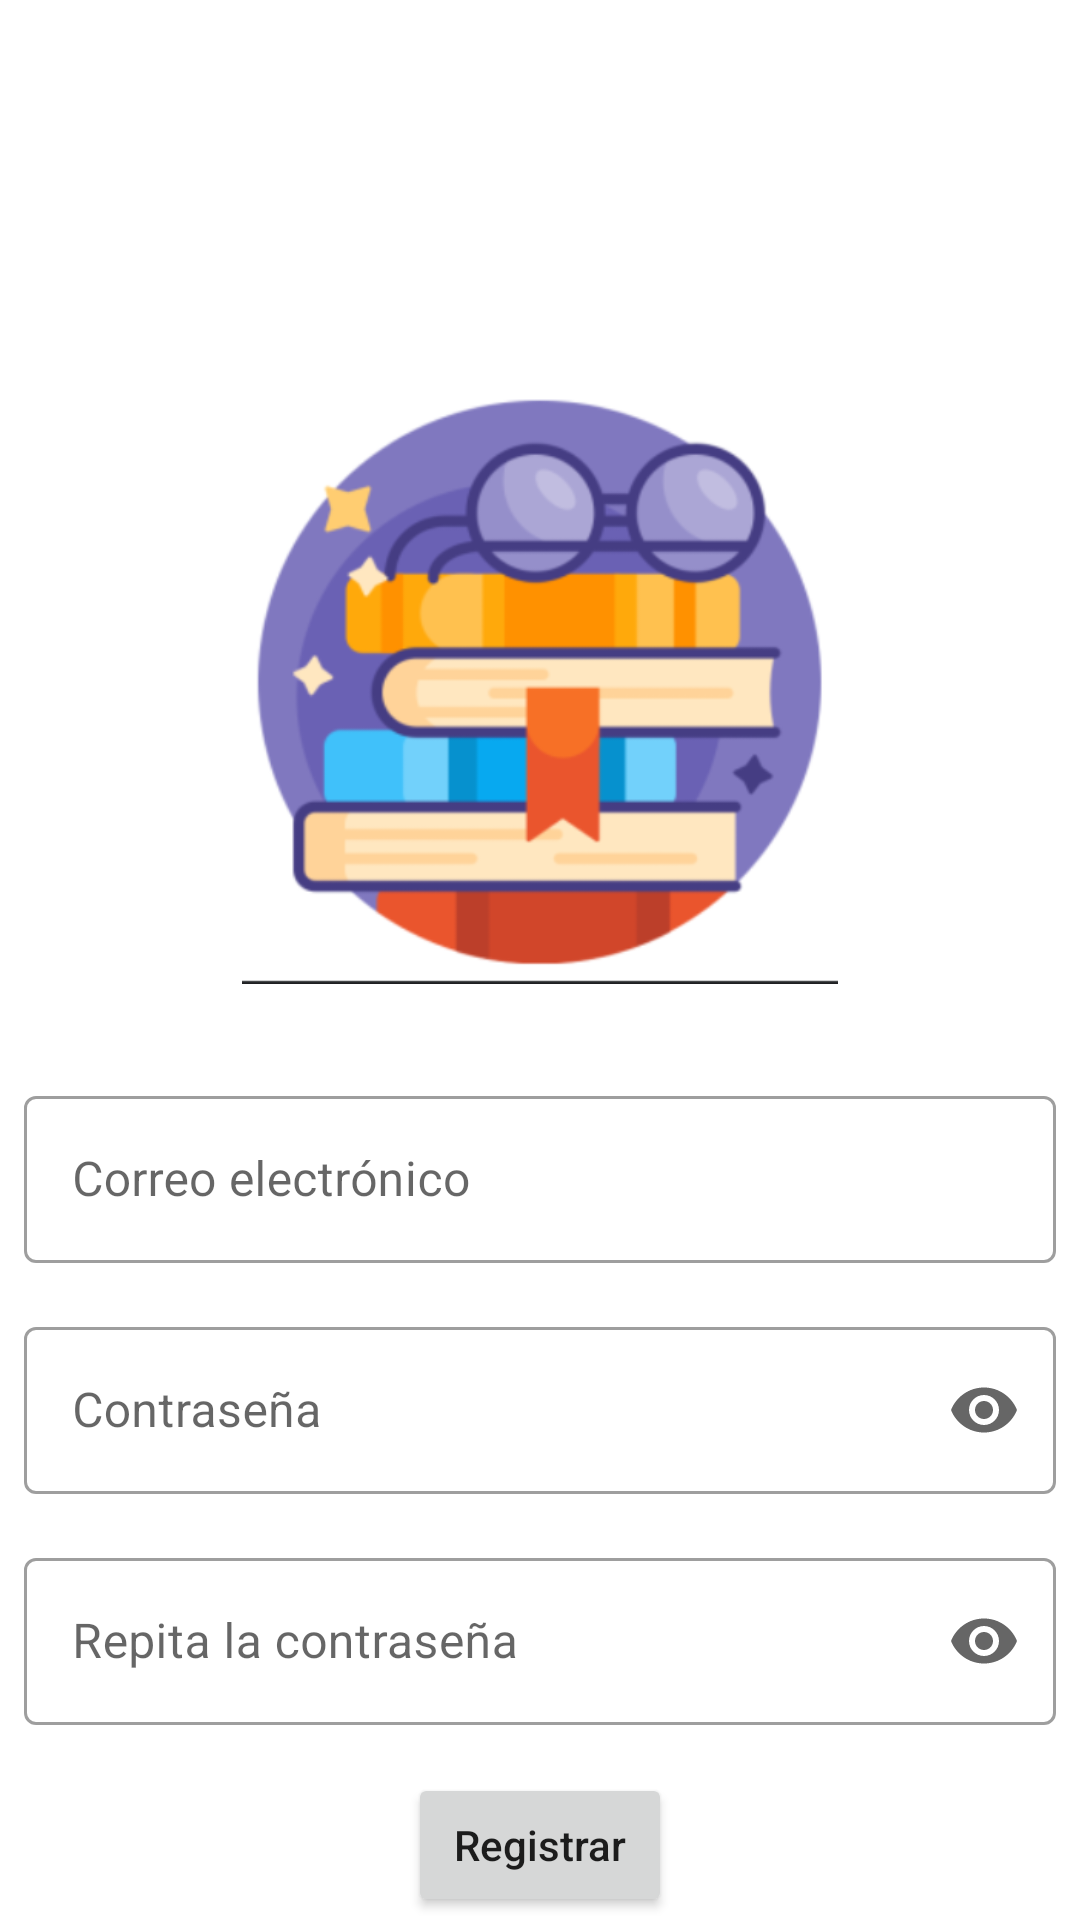

Reconstruct the res/layout file that produces this screen, plus the resources it refers to.
<!-- AndroidManifest.xml: application theme AppTheme -->
<!-- res/layout/activity_register.xml -->
<?xml version="1.0" encoding="utf-8"?>
<androidx.constraintlayout.widget.ConstraintLayout xmlns:android="http://schemas.android.com/apk/res/android"
    xmlns:app="http://schemas.android.com/apk/res-auto"
    xmlns:tools="http://schemas.android.com/tools"
    android:layout_width="match_parent"
    android:layout_height="match_parent"
    tools:context=".LoginActivity">

    <ImageView
        android:id="@+id/logo_image_view"
        android:layout_width="200dp"
        android:layout_height="200dp"
        android:layout_marginTop="128dp"
        app:layout_constraintEnd_toEndOf="parent"
        app:layout_constraintStart_toStartOf="parent"
        app:layout_constraintTop_toTopOf="parent"
        app:srcCompat="@mipmap/captura22"
        android:contentDescription="@null" />

    <com.google.android.material.textfield.TextInputLayout
        android:id="@+id/email_text_input_layout"
        style="@style/Widget.MaterialComponents.TextInputLayout.OutlinedBox"
        android:layout_width="0dp"
        android:layout_height="wrap_content"
        android:layout_marginStart="8dp"
        android:layout_marginTop="32dp"
        android:layout_marginEnd="8dp"
        app:layout_constraintEnd_toEndOf="parent"
        app:layout_constraintStart_toStartOf="parent"
        app:layout_constraintTop_toBottomOf="@+id/logo_image_view">

        <com.google.android.material.textfield.TextInputEditText
            android:id="@+id/email_edit_text"
            android:layout_width="match_parent"
            android:layout_height="wrap_content"
            android:hint="@string/email"
            android:inputType="textEmailAddress" />
    </com.google.android.material.textfield.TextInputLayout>

    <com.google.android.material.textfield.TextInputLayout
        android:id="@+id/password_text_input_layout"
        style="@style/Widget.MaterialComponents.TextInputLayout.OutlinedBox"
        android:layout_width="0dp"
        android:layout_height="wrap_content"
        android:layout_marginStart="8dp"
        android:layout_marginTop="16dp"
        android:layout_marginEnd="8dp"
        app:endIconMode="password_toggle"
        app:layout_constraintEnd_toEndOf="parent"
        app:layout_constraintStart_toStartOf="parent"
        app:layout_constraintTop_toBottomOf="@+id/email_text_input_layout">

        <com.google.android.material.textfield.TextInputEditText
            android:id="@+id/password_edit_text"
            android:layout_width="match_parent"
            android:layout_height="wrap_content"
            android:hint="@string/password"
            android:inputType="textPassword" />
    </com.google.android.material.textfield.TextInputLayout>

    <com.google.android.material.textfield.TextInputLayout
        android:id="@+id/rep_password_text_input_layout"
        style="@style/Widget.MaterialComponents.TextInputLayout.OutlinedBox"
        android:layout_width="0dp"
        android:layout_height="wrap_content"
        android:layout_marginStart="8dp"
        android:layout_marginTop="16dp"
        android:layout_marginEnd="8dp"
        app:endIconMode="password_toggle"
        app:layout_constraintEnd_toEndOf="parent"
        app:layout_constraintStart_toStartOf="parent"
        app:layout_constraintTop_toBottomOf="@+id/password_text_input_layout">

        <com.google.android.material.textfield.TextInputEditText
            android:id="@+id/rep_password_edit_text"
            android:layout_width="match_parent"
            android:layout_height="wrap_content"
            android:hint="@string/repeat_password"
            android:inputType="textPassword" />
    </com.google.android.material.textfield.TextInputLayout>

    <Button
        android:id="@+id/register_button"
        android:layout_width="wrap_content"
        android:layout_height="wrap_content"
        android:layout_marginTop="16dp"
        android:text="@string/register"
        android:textAllCaps="false"
        app:layout_constraintEnd_toEndOf="parent"
        app:layout_constraintStart_toStartOf="parent"
        app:layout_constraintTop_toBottomOf="@+id/rep_password_text_input_layout" />

</androidx.constraintlayout.widget.ConstraintLayout>
<!-- resources referenced by this layout -->
<resources>
  <!-- mipmap captura22: png bitmap (mipmap-xxhdpi, 51946 bytes) -->
  <string name="email">Correo electrónico</string>
  <string name="password">Contraseña</string>
  <string name="register">Registrar</string>
  <string name="repeat_password">Repita la contraseña</string>
</resources>
